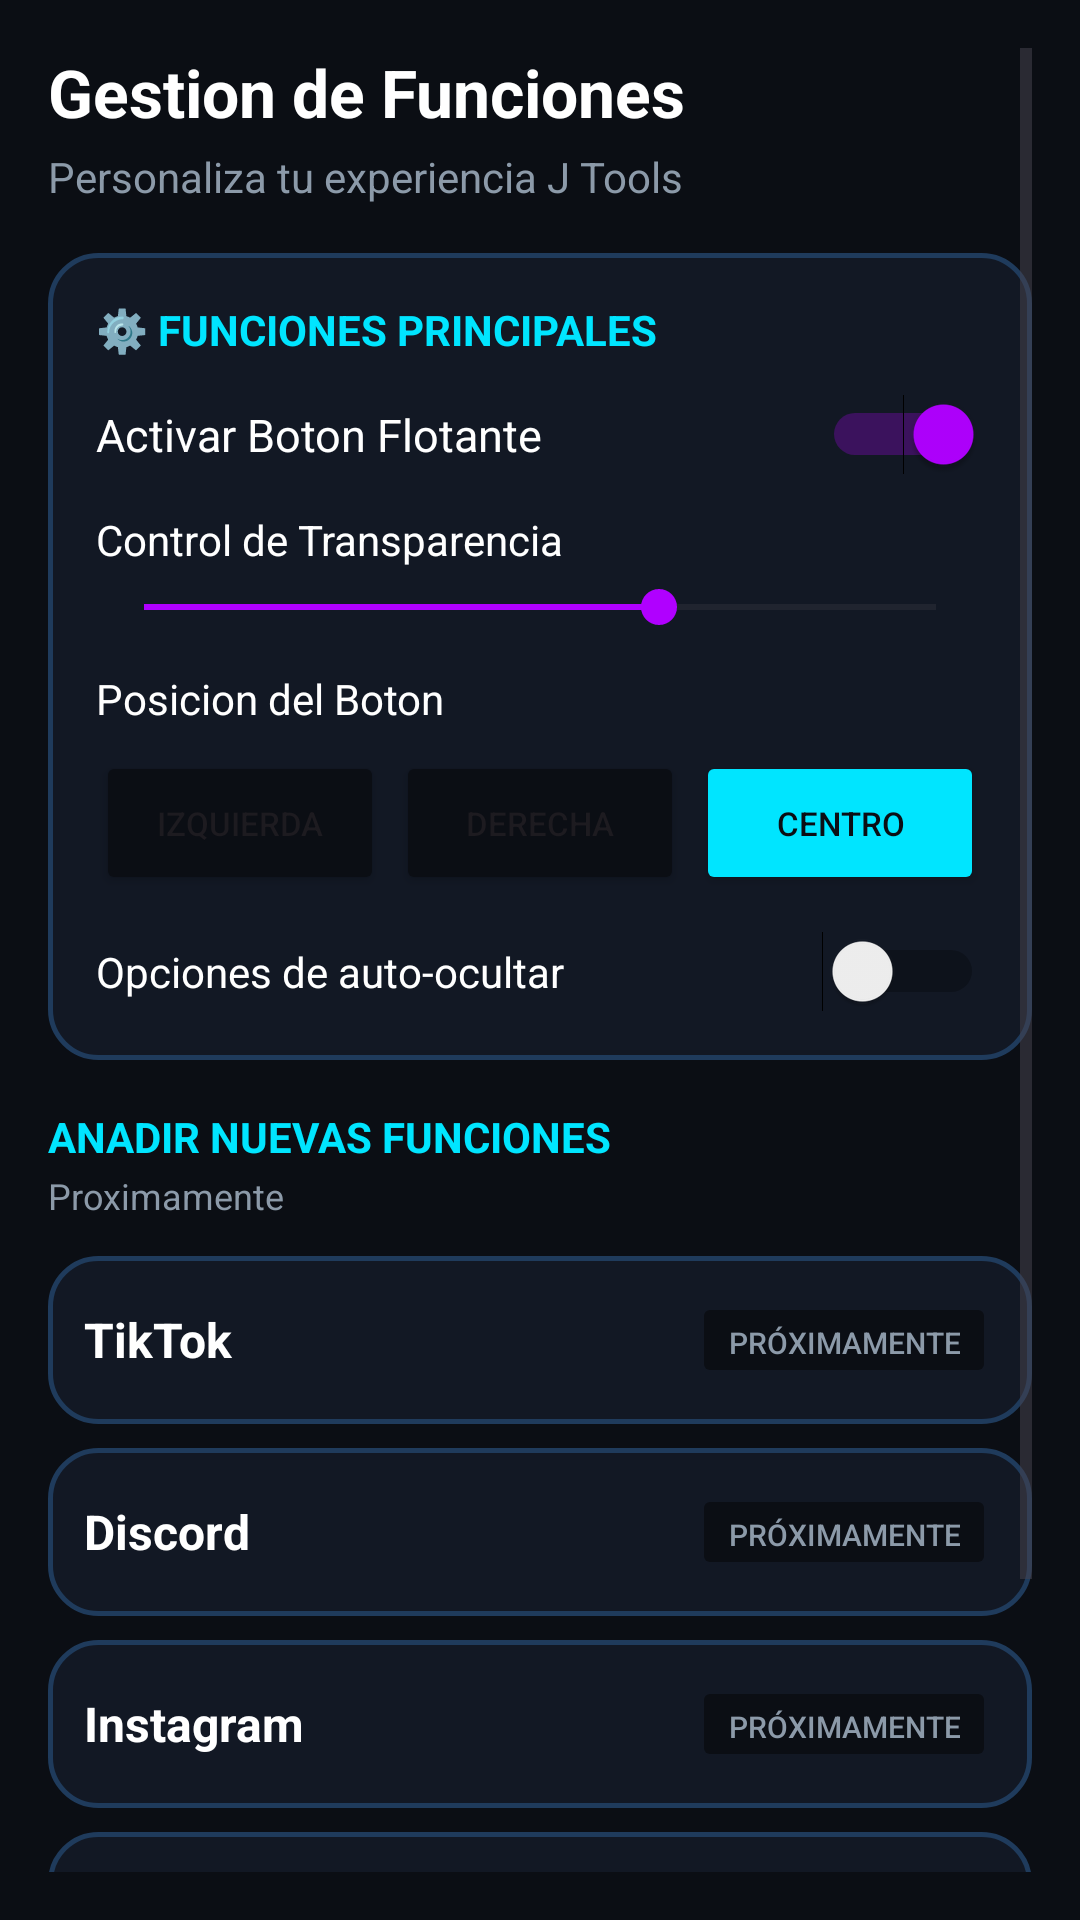

Layout XML and referenced resources for this Android screen:
<!-- AndroidManifest.xml: application theme Theme.JTools -->
<!-- res/layout/fragment_gestion.xml -->
<?xml version="1.0" encoding="utf-8"?>
<ScrollView xmlns:android="http://schemas.android.com/apk/res/android"
    android:layout_width="match_parent"
    android:layout_height="match_parent"
    android:background="@color/bg_dark"
    android:padding="16dp">

    <LinearLayout
        android:layout_width="match_parent"
        android:layout_height="wrap_content"
        android:orientation="vertical"
        android:paddingBottom="80dp">

        <TextView
            android:layout_width="wrap_content"
            android:layout_height="wrap_content"
            android:text="Gestion de Funciones"
            android:textColor="@color/text_white"
            android:textSize="22sp"
            android:textStyle="bold"
            android:layout_marginBottom="4dp" />

        <TextView
            android:layout_width="wrap_content"
            android:layout_height="wrap_content"
            android:text="Personaliza tu experiencia J Tools"
            android:textColor="@color/text_gray"
            android:textSize="14sp"
            android:layout_marginBottom="16dp" />

        
        <LinearLayout
            android:layout_width="match_parent"
            android:layout_height="wrap_content"
            android:background="@drawable/bg_card_neon"
            android:orientation="vertical"
            android:padding="16dp"
            android:layout_marginBottom="16dp">

            <TextView
                android:layout_width="wrap_content"
                android:layout_height="wrap_content"
                android:text="⚙️ FUNCIONES PRINCIPALES"
                android:textColor="@color/neon_blue"
                android:textSize="14sp"
                android:textStyle="bold"
                android:layout_marginBottom="12dp" />

            
            <LinearLayout
                android:layout_width="match_parent"
                android:layout_height="wrap_content"
                android:gravity="center_vertical"
                android:orientation="horizontal"
                android:layout_marginBottom="12dp">

                <TextView
                    android:layout_width="0dp"
                    android:layout_height="wrap_content"
                    android:layout_weight="1"
                    android:text="Activar Boton Flotante"
                    android:textColor="@color/text_white"
                    android:textSize="15sp" />

                <Switch
                    android:id="@+id/switch_activar_boton"
                    android:layout_width="wrap_content"
                    android:layout_height="wrap_content"
                    android:checked="true" />
            </LinearLayout>

            
            <TextView
                android:layout_width="wrap_content"
                android:layout_height="wrap_content"
                android:text="Control de Transparencia"
                android:textColor="@color/text_white"
                android:textSize="14sp"
                android:layout_marginBottom="4dp" />

            <SeekBar
                android:id="@+id/seekbar_transparencia"
                android:layout_width="match_parent"
                android:layout_height="wrap_content"
                android:max="100"
                android:progress="65"
                android:layout_marginBottom="12dp" />

            
            <TextView
                android:layout_width="wrap_content"
                android:layout_height="wrap_content"
                android:text="Posicion del Boton"
                android:textColor="@color/text_white"
                android:textSize="14sp"
                android:layout_marginBottom="8dp" />

            <LinearLayout
                android:layout_width="match_parent"
                android:layout_height="wrap_content"
                android:orientation="horizontal"
                android:layout_marginBottom="12dp">

                <Button
                    android:id="@+id/btn_pos_izq"
                    android:layout_width="0dp"
                    android:layout_height="wrap_content"
                    android:layout_weight="1"
                    android:backgroundTint="@color/bg_dark"
                    android:text="Izquierda"
                    android:textSize="11sp" />

                <Button
                    android:id="@+id/btn_pos_der"
                    android:layout_width="0dp"
                    android:layout_height="wrap_content"
                    android:layout_weight="1"
                    android:layout_marginHorizontal="4dp"
                    android:backgroundTint="@color/bg_dark"
                    android:text="Derecha"
                    android:textSize="11sp" />

                <Button
                    android:id="@+id/btn_pos_cen"
                    android:layout_width="0dp"
                    android:layout_height="wrap_content"
                    android:layout_weight="1"
                    android:backgroundTint="@color/neon_blue"
                    android:text="Centro"
                    android:textColor="@color/bg_dark"
                    android:textSize="11sp" />
            </LinearLayout>

            
            <LinearLayout
                android:layout_width="match_parent"
                android:layout_height="wrap_content"
                android:gravity="center_vertical"
                android:orientation="horizontal">

                <TextView
                    android:layout_width="0dp"
                    android:layout_height="wrap_content"
                    android:layout_weight="1"
                    android:text="Opciones de auto-ocultar"
                    android:textColor="@color/text_white"
                    android:textSize="14sp" />

                <Switch
                    android:id="@+id/switch_auto_ocultar"
                    android:layout_width="wrap_content"
                    android:layout_height="wrap_content" />
            </LinearLayout>
        </LinearLayout>

        
        <TextView
            android:layout_width="wrap_content"
            android:layout_height="wrap_content"
            android:text="ANADIR NUEVAS FUNCIONES"
            android:textColor="@color/neon_blue"
            android:textSize="14sp"
            android:textStyle="bold"
            android:layout_marginBottom="2dp" />

        <TextView
            android:layout_width="wrap_content"
            android:layout_height="wrap_content"
            android:text="Proximamente"
            android:textColor="@color/text_gray"
            android:textSize="12sp"
            android:layout_marginBottom="12dp" />

        
        <LinearLayout
            android:layout_width="match_parent"
            android:layout_height="wrap_content"
            android:background="@drawable/bg_card_neon"
            android:gravity="center_vertical"
            android:orientation="horizontal"
            android:padding="12dp"
            android:layout_marginBottom="8dp">

            <TextView
                android:layout_width="0dp"
                android:layout_height="wrap_content"
                android:layout_weight="1"
                android:text="TikTok"
                android:textColor="@color/text_white"
                android:textSize="16sp"
                android:textStyle="bold" />

            <Button
                android:layout_width="wrap_content"
                android:layout_height="32dp"
                android:backgroundTint="@color/bg_dark"
                android:enabled="false"
                android:text="Próximamente"
                android:textColor="@color/text_gray"
                android:textSize="10sp" />
        </LinearLayout>

        
        <LinearLayout
            android:layout_width="match_parent"
            android:layout_height="wrap_content"
            android:background="@drawable/bg_card_neon"
            android:gravity="center_vertical"
            android:orientation="horizontal"
            android:padding="12dp"
            android:layout_marginBottom="8dp">

            <TextView
                android:layout_width="0dp"
                android:layout_height="wrap_content"
                android:layout_weight="1"
                android:text="Discord"
                android:textColor="@color/text_white"
                android:textSize="16sp"
                android:textStyle="bold" />

            <Button
                android:layout_width="wrap_content"
                android:layout_height="32dp"
                android:backgroundTint="@color/bg_dark"
                android:enabled="false"
                android:text="Próximamente"
                android:textColor="@color/text_gray"
                android:textSize="10sp" />
        </LinearLayout>

        
        <LinearLayout
            android:layout_width="match_parent"
            android:layout_height="wrap_content"
            android:background="@drawable/bg_card_neon"
            android:gravity="center_vertical"
            android:orientation="horizontal"
            android:padding="12dp"
            android:layout_marginBottom="8dp">

            <TextView
                android:layout_width="0dp"
                android:layout_height="wrap_content"
                android:layout_weight="1"
                android:text="Instagram"
                android:textColor="@color/text_white"
                android:textSize="16sp"
                android:textStyle="bold" />

            <Button
                android:layout_width="wrap_content"
                android:layout_height="32dp"
                android:backgroundTint="@color/bg_dark"
                android:enabled="false"
                android:text="Próximamente"
                android:textColor="@color/text_gray"
                android:textSize="10sp" />
        </LinearLayout>

        
        <LinearLayout
            android:layout_width="match_parent"
            android:layout_height="wrap_content"
            android:background="@drawable/bg_card_neon"
            android:gravity="center_vertical"
            android:orientation="horizontal"
            android:padding="12dp"
            android:layout_marginBottom="16dp">

            <TextView
                android:layout_width="0dp"
                android:layout_height="wrap_content"
                android:layout_weight="1"
                android:text="Telegram"
                android:textColor="@color/text_white"
                android:textSize="16sp"
                android:textStyle="bold" />

            <Button
                android:layout_width="wrap_content"
                android:layout_height="32dp"
                android:backgroundTint="@color/bg_dark"
                android:enabled="false"
                android:text="Próximamente"
                android:textColor="@color/text_gray"
                android:textSize="10sp" />
        </LinearLayout>

    </LinearLayout>
</ScrollView>
<!-- resources referenced by this layout -->
<resources>
  <color name="bg_dark">#0b0e14</color>
  <color name="neon_blue">#00e5ff</color>
  <color name="text_gray">#8c9aa9</color>
  <color name="text_white">#ffffff</color>
  <!-- drawable bg_card_neon (drawable) -->
  <?xml version="1.0" encoding="utf-8"?>
  <shape xmlns:android="http://schemas.android.com/apk/res/android"
      android:shape="rectangle">
      <solid android:color="@color/bg_card" />
      <corners android:radius="16dp" />
      <stroke android:width="1.5dp" android:color="@color/card_stroke" />
  </shape>
  <style name="Theme.JTools" parent="Theme.Material3.DayNight.NoActionBar">
          <item name="colorPrimary">@color/neon_blue</item>
          <item name="colorSecondary">@color/neon_purple</item>
          <item name="android:windowBackground">@color/bg_dark</item>
          <item name="android:statusBarColor">@color/bg_dark</item>
          <item name="android:navigationBarColor">@color/bg_dark</item>
      </style>
  <color name="bg_card">#121824</color>
  <color name="card_stroke">#1f3b5c</color>
  <color name="neon_purple">#b000ff</color>
</resources>
